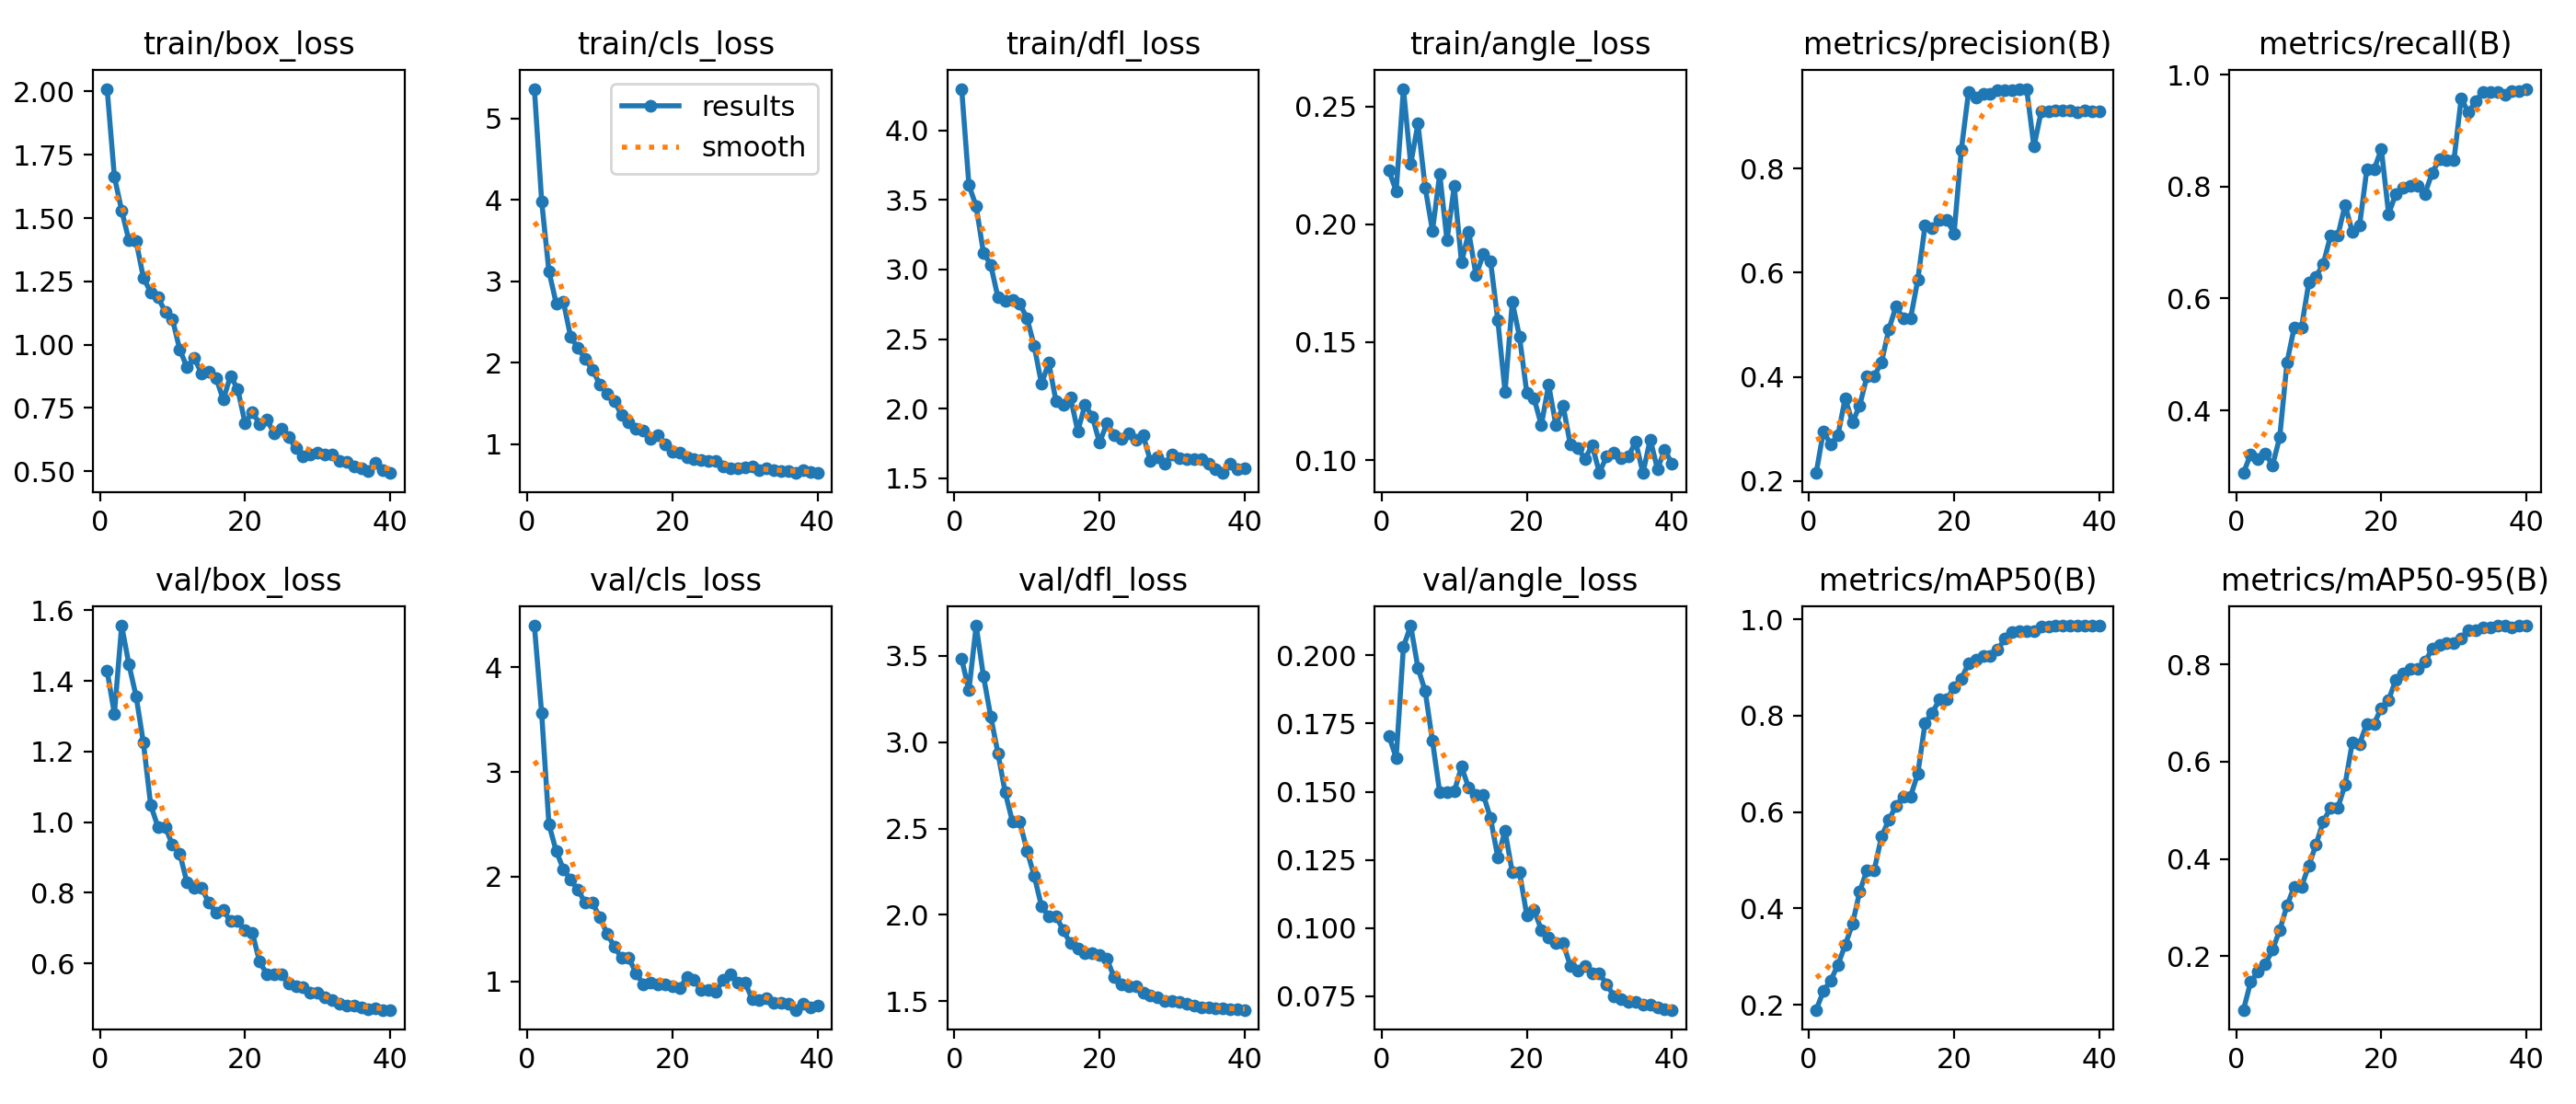

The file beside this chart, header and first rows:
epoch, time, train/box_loss, train/cls_loss, train/dfl_loss, train/angle_loss, metrics/precision(B), metrics/recall(B), metrics/mAP50(B), metrics/mAP50-95(B), val/box_loss, val/cls_loss, val/dfl_loss, val/angle_loss, lr/pg0, lr/pg1, lr/pg2
1, 5.714, 2.011, 5.365, 4.299, 0.2228, 0.2153, 0.2881, 0.1895, 0.08937, 1.428, 4.396, 3.481, 0.1704, 0.00025, 0.00025, 0.07525
2, 11.32, 1.663, 3.984, 3.607, 0.2141, 0.2959, 0.322, 0.2286, 0.147, 1.307, 3.56, 3.299, 0.1625, 0.0005092, 0.0005092, 0.04951
3, 15.53, 1.53, 3.123, 3.453, 0.2574, 0.2696, 0.3136, 0.2506, 0.1673, 1.556, 2.5, 3.674, 0.2031, 0.0007653, 0.0007653, 0.02377
4, 19.76, 1.411, 2.731, 3.121, 0.2255, 0.2885, 0.3237, 0.2829, 0.1827, 1.447, 2.246, 3.382, 0.2109, 0.0009863, 0.0009863, 0.0009863
5, 24.41, 1.407, 2.746, 3.035, 0.2426, 0.3588, 0.3016, 0.3244, 0.213, 1.355, 2.071, 3.15, 0.1954, 0.0009758, 0.0009758, 0.0009758
6, 28.93, 1.264, 2.315, 2.799, 0.2155, 0.3122, 0.3522, 0.3676, 0.2534, 1.225, 1.97, 2.936, 0.1869, 0.0009623, 0.0009623, 0.0009623
7, 33.34, 1.207, 2.181, 2.778, 0.1972, 0.3451, 0.4859, 0.4353, 0.3039, 1.049, 1.874, 2.708, 0.1686, 0.000946, 0.000946, 0.000946
8, 37.5, 1.187, 2.047, 2.78, 0.2213, 0.4013, 0.5483, 0.4798, 0.343, 0.9865, 1.751, 2.54, 0.1497, 0.0009271, 0.0009271, 0.0009271
9, 41.59, 1.13, 1.915, 2.753, 0.1932, 0.4013, 0.5483, 0.4798, 0.343, 0.9865, 1.751, 2.54, 0.1497, 0.0009055, 0.0009055, 0.0009055
10, 45.7, 1.1, 1.736, 2.651, 0.2161, 0.4282, 0.6279, 0.5493, 0.386, 0.9359, 1.612, 2.372, 0.1501, 0.0008814, 0.0008814, 0.0008814
11, 49.85, 0.9809, 1.622, 2.449, 0.1839, 0.4905, 0.6392, 0.5835, 0.4297, 0.9118, 1.459, 2.225, 0.1592, 0.000855, 0.000855, 0.000855
12, 53.98, 0.9107, 1.532, 2.178, 0.1966, 0.5355, 0.662, 0.6133, 0.4773, 0.8289, 1.333, 2.049, 0.1514, 0.0008265, 0.0008265, 0.0008265
13, 58.14, 0.9464, 1.36, 2.33, 0.1784, 0.5116, 0.7117, 0.6324, 0.5049, 0.8149, 1.225, 1.993, 0.1489, 0.000796, 0.000796, 0.000796
14, 62.24, 0.8875, 1.264, 2.052, 0.1872, 0.5116, 0.7117, 0.6324, 0.5049, 0.8149, 1.225, 1.993, 0.1489, 0.0007636, 0.0007636, 0.0007636
15, 66.37, 0.8913, 1.193, 2.027, 0.1843, 0.5864, 0.7671, 0.6797, 0.5528, 0.7724, 1.081, 1.91, 0.1403, 0.0007297, 0.0007297, 0.0007297
16, 70.68, 0.869, 1.163, 2.078, 0.1594, 0.6901, 0.719, 0.7846, 0.6399, 0.7431, 0.9734, 1.834, 0.1259, 0.0006944, 0.0006944, 0.0006944
17, 74.93, 0.7826, 1.068, 1.837, 0.1289, 0.6847, 0.7304, 0.8062, 0.6369, 0.752, 0.9938, 1.806, 0.1357, 0.000658, 0.000658, 0.000658
18, 79.12, 0.8766, 1.109, 2.029, 0.1671, 0.7019, 0.8307, 0.8342, 0.6784, 0.7193, 0.973, 1.78, 0.1204, 0.0006206, 0.0006206, 0.0006206
19, 83.53, 0.8234, 1.002, 1.942, 0.1522, 0.7019, 0.8307, 0.8342, 0.6784, 0.7193, 0.973, 1.78, 0.1204, 0.0005824, 0.0005824, 0.0005824
20, 87.88, 0.6899, 0.9054, 1.754, 0.1284, 0.6755, 0.8665, 0.8588, 0.7107, 0.6937, 0.9573, 1.77, 0.1047, 0.0005438, 0.0005438, 0.0005438
21, 92.2, 0.7328, 0.8984, 1.894, 0.1262, 0.8363, 0.7509, 0.877, 0.7273, 0.6877, 0.9334, 1.746, 0.1066, 0.000505, 0.000505, 0.000505
22, 96.63, 0.6877, 0.8439, 1.812, 0.1148, 0.9476, 0.787, 0.9084, 0.7693, 0.6049, 1.04, 1.639, 0.0994, 0.0004662, 0.0004662, 0.0004662
23, 100.9, 0.7038, 0.8187, 1.781, 0.1321, 0.9367, 0.7983, 0.9156, 0.7822, 0.5706, 1.012, 1.595, 0.09659, 0.0004276, 0.0004276, 0.0004276
24, 105.2, 0.65, 0.8035, 1.823, 0.1149, 0.9435, 0.8005, 0.9246, 0.7919, 0.5699, 0.9227, 1.588, 0.09441, 0.0003894, 0.0003894, 0.0003894
25, 109.5, 0.666, 0.7936, 1.776, 0.1231, 0.9435, 0.8005, 0.9246, 0.7919, 0.5699, 0.9227, 1.588, 0.09441, 0.000352, 0.000352, 0.000352
26, 114.1, 0.6334, 0.7899, 1.81, 0.1065, 0.9496, 0.787, 0.9373, 0.8055, 0.5426, 0.9027, 1.55, 0.08615, 0.0003156, 0.0003156, 0.0003156
27, 118.2, 0.5914, 0.7299, 1.624, 0.1052, 0.9499, 0.8241, 0.9597, 0.832, 0.5359, 1.013, 1.532, 0.08455, 0.0002803, 0.0002803, 0.0002803
28, 122.4, 0.5596, 0.7045, 1.651, 0.1006, 0.9496, 0.8486, 0.9735, 0.8397, 0.5338, 1.065, 1.524, 0.08597, 0.0002464, 0.0002464, 0.0002464
29, 126.5, 0.565, 0.7053, 1.605, 0.1062, 0.9529, 0.8466, 0.9748, 0.8448, 0.5176, 0.9909, 1.503, 0.08343, 0.000214, 0.000214, 0.000214
30, 130.6, 0.5715, 0.7188, 1.672, 0.09481, 0.9529, 0.8466, 0.9748, 0.8448, 0.5176, 0.9909, 1.503, 0.08343, 0.0001835, 0.0001835, 0.0001835
31, 134.8, 0.5657, 0.7201, 1.646, 0.1016, 0.8418, 0.9574, 0.9757, 0.8546, 0.5052, 0.8342, 1.495, 0.07932, 0.000155, 0.000155, 0.000155
32, 139, 0.5641, 0.6749, 1.637, 0.1032, 0.9093, 0.932, 0.9848, 0.8709, 0.4962, 0.8215, 1.485, 0.07509, 0.0001286, 0.0001286, 0.0001286
33, 143.1, 0.5414, 0.7, 1.637, 0.101, 0.9103, 0.9531, 0.9857, 0.8717, 0.4859, 0.8362, 1.474, 0.07391, 0.0001045, 0.0001045, 0.0001045
34, 147.3, 0.5376, 0.6774, 1.634, 0.1017, 0.9121, 0.9686, 0.9868, 0.8771, 0.4808, 0.7985, 1.466, 0.07305, 8.29431e-05, 8.29431e-05, 8.29431e-05
35, 151.8, 0.5204, 0.6698, 1.603, 0.1078, 0.9121, 0.9686, 0.9868, 0.8771, 0.4808, 0.7985, 1.466, 0.07305, 6.39518e-05, 6.39518e-05, 6.39518e-05
36, 156.4, 0.5132, 0.6725, 1.564, 0.09456, 0.9123, 0.9682, 0.9864, 0.8801, 0.4749, 0.7847, 1.458, 0.07189, 4.76796e-05, 4.76796e-05, 4.76796e-05
37, 160.7, 0.5004, 0.6506, 1.537, 0.1088, 0.9083, 0.9641, 0.9869, 0.8799, 0.4718, 0.729, 1.46, 0.07193, 3.4227e-05, 3.4227e-05, 3.4227e-05
38, 164.8, 0.5345, 0.6809, 1.602, 0.09628, 0.9117, 0.9696, 0.9868, 0.8759, 0.4738, 0.7919, 1.455, 0.07098, 2.36769e-05, 2.36769e-05, 2.36769e-05
39, 168.9, 0.5059, 0.66, 1.563, 0.1044, 0.9103, 0.9705, 0.987, 0.8798, 0.4689, 0.7509, 1.452, 0.07022, 1.60943e-05, 1.60943e-05, 1.60943e-05
40, 173.1, 0.4926, 0.6445, 1.572, 0.09854, 0.9103, 0.9745, 0.987, 0.8799, 0.4693, 0.774, 1.45, 0.07002, 1.15259e-05, 1.15259e-05, 1.15259e-05
